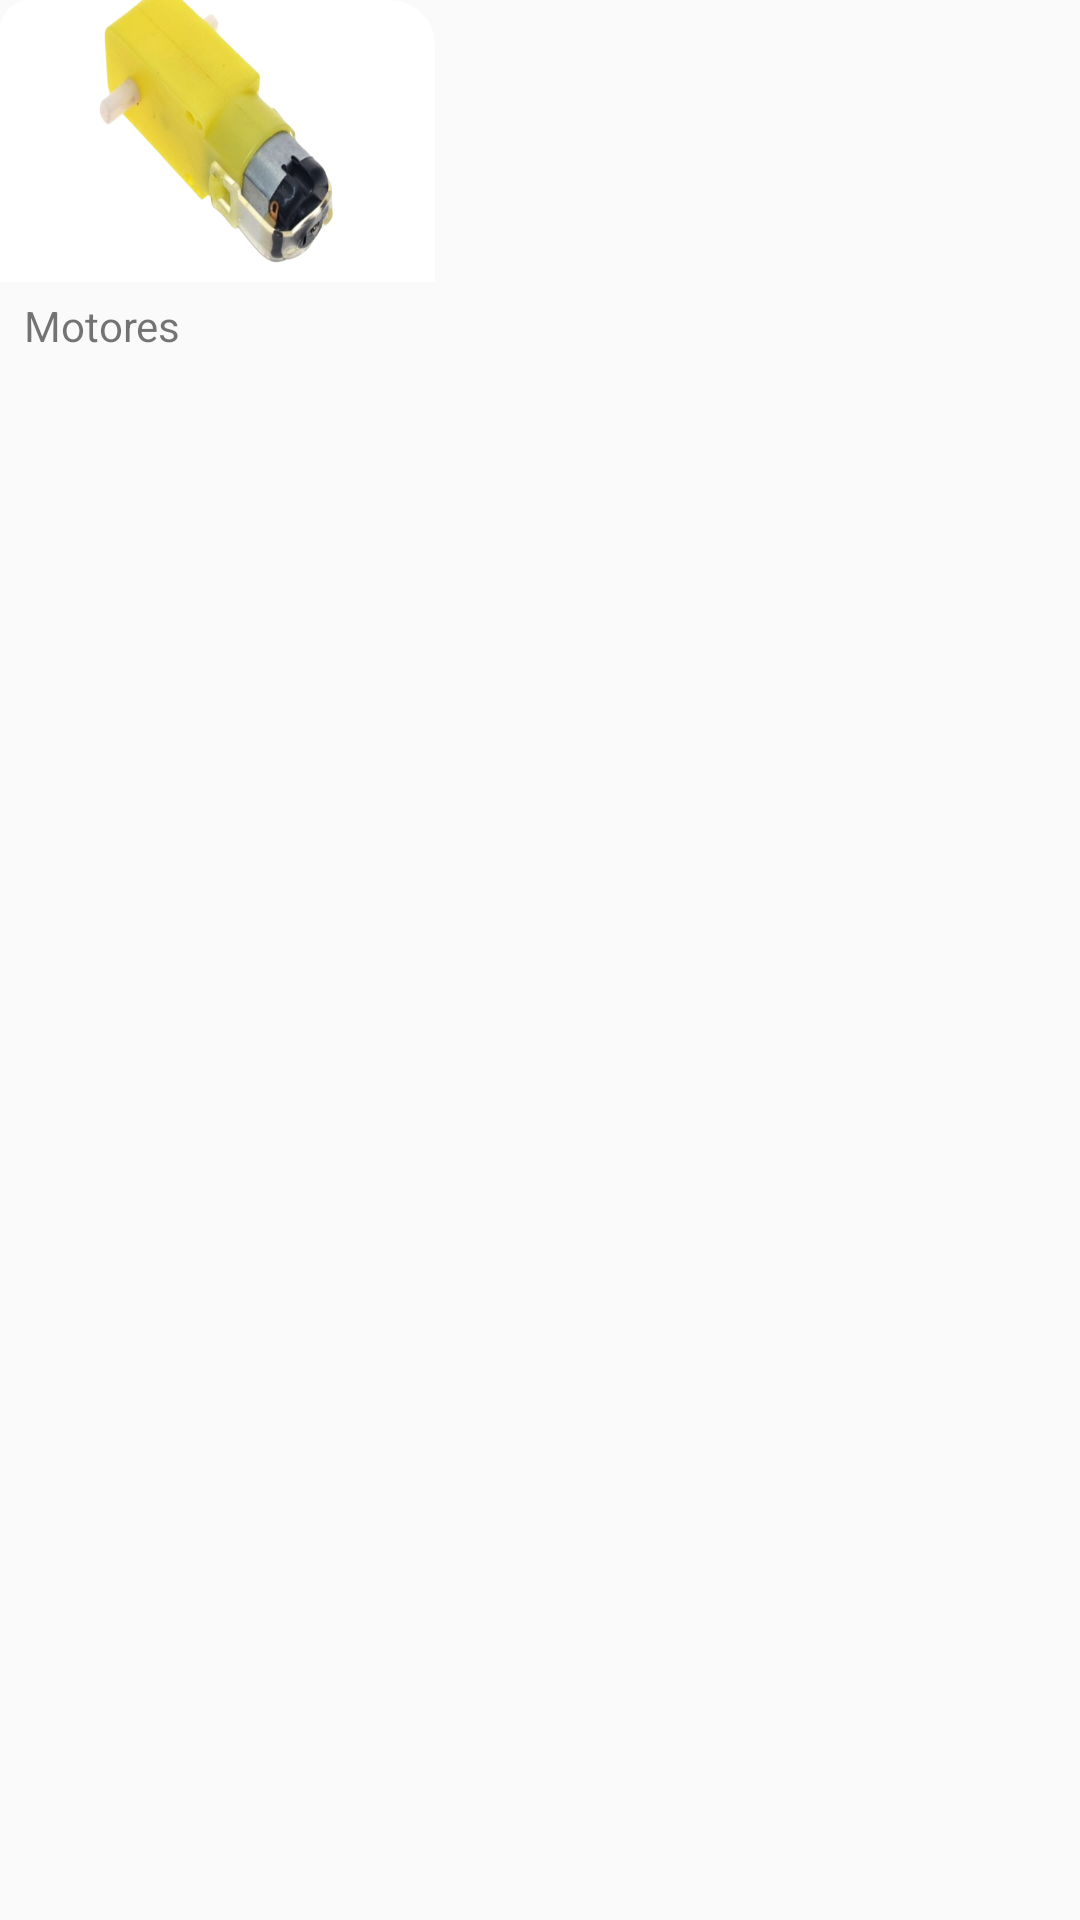

Here is an Android app screen rendered from its layout file. Give the layout XML and the strings, colors and styles it references.
<!-- AndroidManifest.xml: application theme Theme.UtcBot -->
<!-- res/layout/card_robotica.xml -->
<?xml version="1.0" encoding="utf-8"?>
<LinearLayout xmlns:android="http://schemas.android.com/apk/res/android"
    android:layout_width="145dp"
    android:layout_height="wrap_content"
    android:layout_margin="8dp"
    android:background="@drawable/targeta"
    android:orientation="vertical"
    android:elevation="8dp">


    <ImageView
        android:id="@+id/projectImage"
        android:layout_width="145dp"
        android:layout_height="94dp"
        android:src="@drawable/motor"
        android:background="@drawable/imagen_redondeada"
        android:scaleType="fitXY" />

    
    <TextView
        android:id="@+id/projectName"
        android:layout_width="145dp"
        android:layout_height="wrap_content"
        android:layout_marginTop="5dp"
        android:layout_marginBottom="9dp"
        android:paddingLeft="8dp"
        android:paddingRight="8dp"
        android:text="Motores"
        android:textSize="14sp"
        android:ellipsize="end"
        android:maxLines="1"
        android:singleLine="true" />


</LinearLayout>
<!-- resources referenced by this layout -->
<resources>
  <!-- drawable imagen_redondeada (drawable) -->
  <?xml version="1.0" encoding="utf-8"?>
  <selector xmlns:android="http://schemas.android.com/apk/res/android">
  
  <item android:state_pressed="false">
      <shape>
          <solid android:color="#FFFFFF" />
          <corners android:topLeftRadius="10dp" android:topRightRadius="15dp"/>
      </shape>
  </item>
  
  <item android:state_pressed="true">
      <shape>
          <solid android:color="#c9d5ee" /> 
          <corners android:topLeftRadius="10dp" android:topRightRadius="15dp"/>
      </shape>
  </item>
  </selector>
  <!-- drawable motor: png bitmap (drawable, 120127 bytes) -->
  <style name="Theme.UtcBot" parent="Base.Theme.UtcBot" />
  <style name="Base.Theme.UtcBot" parent="Theme.AppCompat.Light.NoActionBar">
          
          
      </style>
</resources>
